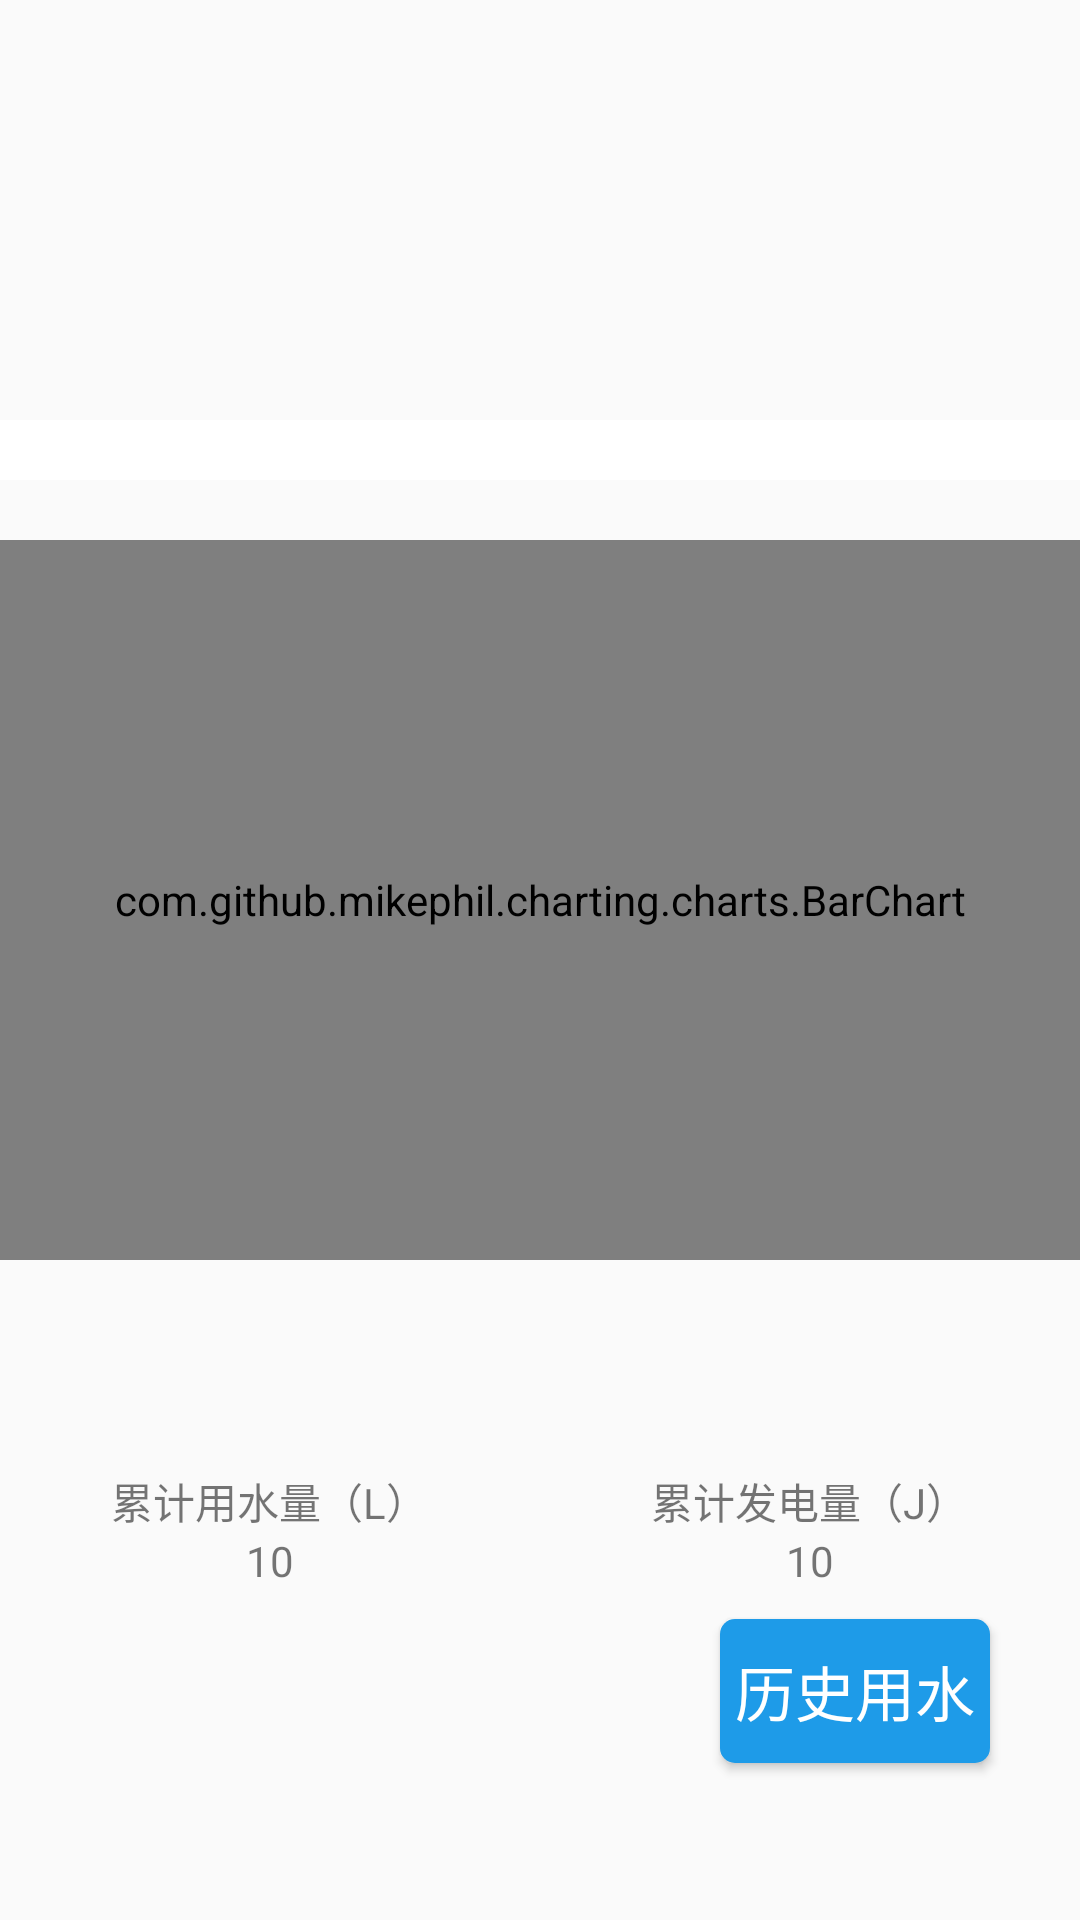

Write the Android layout XML for this screen, with the resource values it uses.
<!-- AndroidManifest.xml: application theme AppTheme -->
<!-- res/layout/testscrollview.xml -->
<?xml version="1.0" encoding="utf-8"?>
<LinearLayout xmlns:android="http://schemas.android.com/apk/res/android"
    xmlns:tools="http://schemas.android.com/tools"
    android:layout_width="match_parent"
    android:layout_height="match_parent"
    android:paddingLeft="0dp"
    android:paddingRight="0dp"

    android:orientation="vertical">

    <android.support.v4.view.ViewPager
        android:id="@+id/viewPager"
        android:layout_width="fill_parent"
        android:layout_height="140dp"
        android:layout_gravity="center"/>
    <TextView
        android:layout_width="match_parent"
        android:layout_height="20dp"
        android:background="#FFFFFF"/>
    <com.github.mikephil.charting.charts.BarChart
        android:layout_width="match_parent"
        android:layout_marginTop="20dp"
        android:layout_marginBottom="20dp"
        android:layout_height="240dp"
        android:id="@+id/chart">
    </com.github.mikephil.charting.charts.BarChart>

    <LinearLayout
        android:layout_width="match_parent"
        android:layout_height="wrap_content"
        android:orientation="horizontal"
        >
        <LinearLayout
            android:layout_width="match_parent"
            android:layout_height="match_parent"
            android:orientation="vertical"
            android:gravity="center"
            android:layout_weight="1">
            <ImageView
                android:layout_width="50dp"
                android:layout_height="50dp"
                android:id="@+id/iv_drop"
                />
            <TextView
                android:layout_width="wrap_content"
                android:layout_height="wrap_content"
                android:text="累计用水量（L）"/>
            <TextView
                android:layout_width="wrap_content"
                android:layout_height="wrap_content"
                android:id="@+id/totaluse"
                android:text="10"/>
        </LinearLayout>
        <LinearLayout
            android:layout_width="match_parent"
            android:layout_height="match_parent"
            android:orientation="vertical"
            android:gravity="center"
            android:layout_weight="1">
            <ImageView
                android:layout_width="50dp"
                android:layout_height="50dp"
                android:id="@+id/iv_ele"
                />
            <TextView
                android:layout_width="wrap_content"
                android:layout_height="wrap_content"
                android:text="累计发电量（J）"/>
            <TextView
                android:layout_width="wrap_content"
                android:layout_height="wrap_content"
                android:id="@+id/totalpro"
                android:text="10"/>
        </LinearLayout>
    </LinearLayout>
    <Button
        android:id="@+id/btn_lookmore"
        android:layout_marginLeft="240dp"
        android:layout_marginBottom="10dp"
        android:padding="5dp"
        android:layout_marginTop="10dp"
        android:textColor="#fff"
        android:background="@drawable/shape"
        android:layout_width="wrap_content"
        android:layout_height="wrap_content"
        android:text="历史用水"

        android:textSize="20sp"/>

</LinearLayout>
<!-- resources referenced by this layout -->
<resources>
  <!-- drawable shape (drawable) -->
  <?xml version="1.0" encoding="utf-8"?>
  <shape
      xmlns:android="http://schemas.android.com/apk/res/android">
      android:shape="rectangle"
  
      
      <solid android:color="#1E9BE8" />
      
      
      <corners android:radius="5dip" />
  
      
      
          
          
          
          
          
  </shape>
  <style name="AppTheme" parent="Theme.AppCompat.Light.DarkActionBar">
          
          <item name="colorPrimary">@color/colorPrimary</item>
          <item name="colorPrimaryDark">@color/colorPrimaryDark</item>
          <item name="colorAccent">@color/colorAccent</item>
      </style>
  <color name="colorPrimary">#3F51B5</color>
  <color name="colorPrimaryDark">#303F9F</color>
  <color name="colorAccent">#FF4081</color>
</resources>
